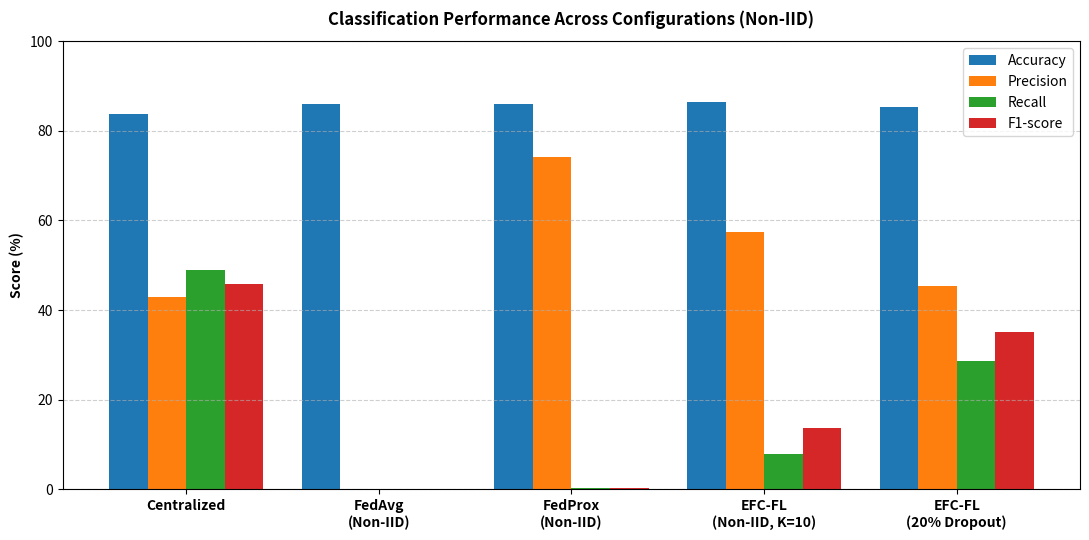
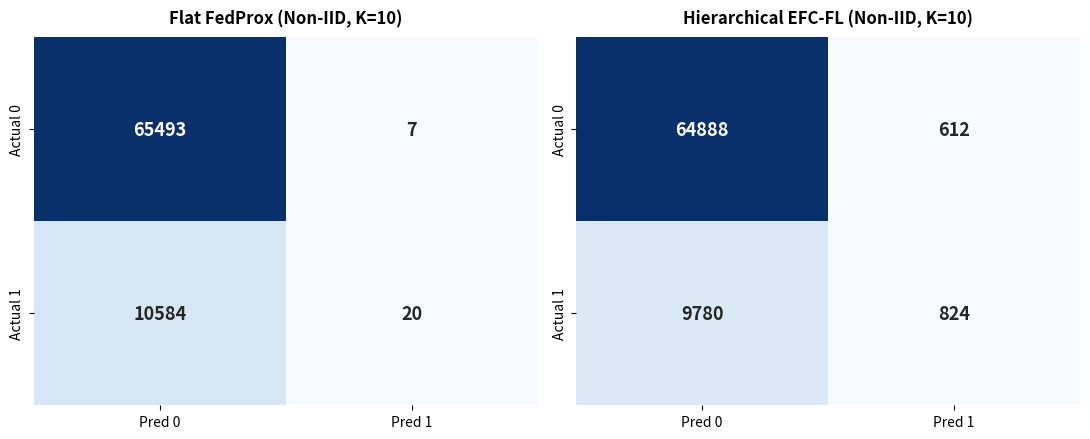
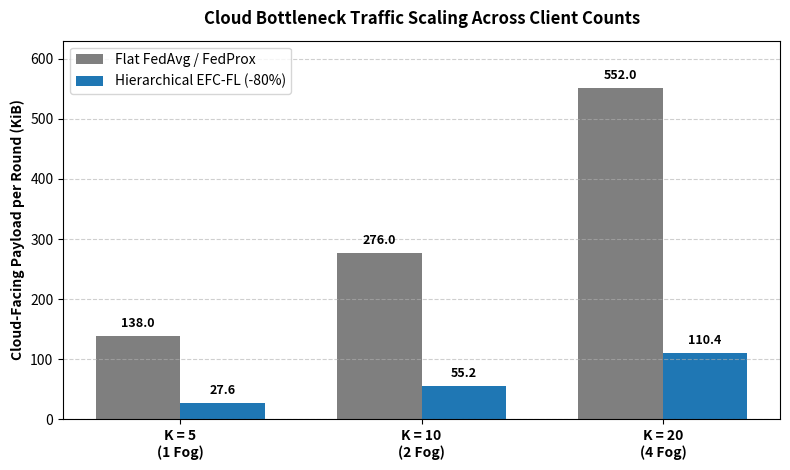

These figures' Python source, in order:
import matplotlib.pyplot as plt
import numpy as np
import seaborn as sns
from pathlib import Path

output_dir = Path("results/figures")
output_dir.mkdir(parents=True, exist_ok=True)

labels = [
    'Centralized',
    'FedAvg\n(Non-IID)',
    'FedProx\n(Non-IID)',
    'EFC-FL\n(Non-IID, K=10)',
    'EFC-FL\n(20% Dropout)'
]
accuracy = [83.84, 86.07, 86.08, 86.35, 85.24]
precision = [42.99, 0.00, 74.07, 57.38, 45.29]
recall = [48.90, 0.00, 0.19, 7.77, 28.54]
f1_score = [45.75, 0.00, 0.38, 13.69, 35.01]

x = np.arange(len(labels))
width = 0.2

fig, ax = plt.subplots(figsize=(11, 5.5))
ax.bar(x - 1.5 * width, accuracy, width, label='Accuracy', color='#1f77b4')
ax.bar(x - 0.5 * width, precision, width, label='Precision', color='#ff7f0e')
ax.bar(x + 0.5 * width, recall, width, label='Recall', color='#2ca02c')
ax.bar(x + 1.5 * width, f1_score, width, label='F1-score', color='#d62728')

ax.set_ylabel('Score (%)', fontweight='bold')
ax.set_title('Classification Performance Across Configurations (Non-IID)', fontweight='bold', pad=12)
ax.set_xticks(x)
ax.set_xticklabels(labels, fontweight='bold')
ax.set_ylim(0, 100)
ax.legend(loc='upper right')
ax.grid(axis='y', linestyle='--', alpha=0.6)

plt.tight_layout()
plt.savefig(output_dir / 'performance_metrics_ieee.png', dpi=300)
plt.close()

fig, axes = plt.subplots(1, 2, figsize=(11, 4.5))

sns.heatmap(
    [[65493, 7], [10584, 20]],
    annot=True,
    fmt='d',
    cmap='Blues',
    ax=axes[0],
    cbar=False,
    xticklabels=['Pred 0', 'Pred 1'],
    yticklabels=['Actual 0', 'Actual 1'],
    annot_kws={"size": 13, "weight": "bold"}
)
axes[0].set_title('Flat FedProx (Non-IID, K=10)', fontweight='bold', pad=10)

sns.heatmap(
    [[64888, 612], [9780, 824]],
    annot=True,
    fmt='d',
    cmap='Blues',
    ax=axes[1],
    cbar=False,
    xticklabels=['Pred 0', 'Pred 1'],
    yticklabels=['Actual 0', 'Actual 1'],
    annot_kws={"size": 13, "weight": "bold"}
)
axes[1].set_title('Hierarchical EFC-FL (Non-IID, K=10)', fontweight='bold', pad=10)

plt.tight_layout()
plt.savefig(output_dir / 'confusion_matrices_ieee.png', dpi=300)
plt.close()

k_labels = ['K = 5\n(1 Fog)', 'K = 10\n(2 Fog)', 'K = 20\n(4 Fog)']
flat_payload = [138.0, 276.0, 552.0]
efc_payload = [27.6, 55.2, 110.4]

x_k = np.arange(len(k_labels))
w_k = 0.35

fig, ax = plt.subplots(figsize=(8, 4.8))
bars1 = ax.bar(x_k - w_k / 2, flat_payload, w_k, label='Flat FedAvg / FedProx', color='#7f7f7f')
bars2 = ax.bar(x_k + w_k / 2, efc_payload, w_k, label='Hierarchical EFC-FL (-80%)', color='#1f77b4')

for bar in bars1:
    h = bar.get_height()
    ax.text(bar.get_x() + bar.get_width() / 2, h + 10, f'{h:.1f}', ha='center', va='bottom', fontsize=9, fontweight='bold')

for bar in bars2:
    h = bar.get_height()
    ax.text(bar.get_x() + bar.get_width() / 2, h + 10, f'{h:.1f}', ha='center', va='bottom', fontsize=9, fontweight='bold')

ax.set_ylabel('Cloud-Facing Payload per Round (KiB)', fontweight='bold')
ax.set_title('Cloud Bottleneck Traffic Scaling Across Client Counts', fontweight='bold', pad=12)
ax.set_xticks(x_k)
ax.set_xticklabels(k_labels, fontweight='bold')
ax.set_ylim(0, 630)
ax.legend()
ax.grid(axis='y', linestyle='--', alpha=0.6)

plt.tight_layout()
plt.savefig(output_dir / 'scalability_cloud_traffic_ieee.png', dpi=300)
plt.close()

print(f"All figures saved to {output_dir.resolve()}")
